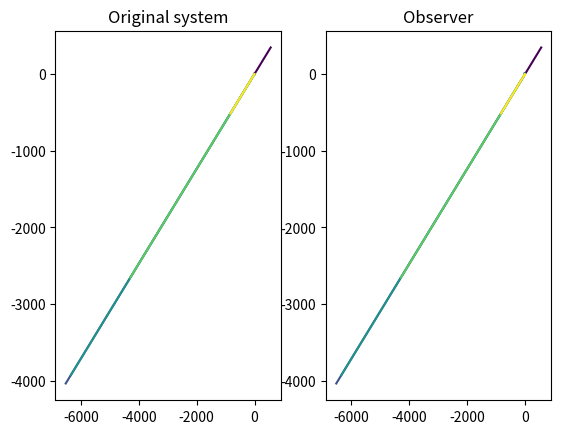
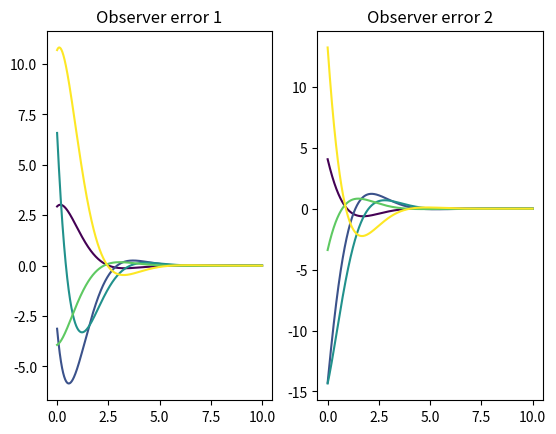
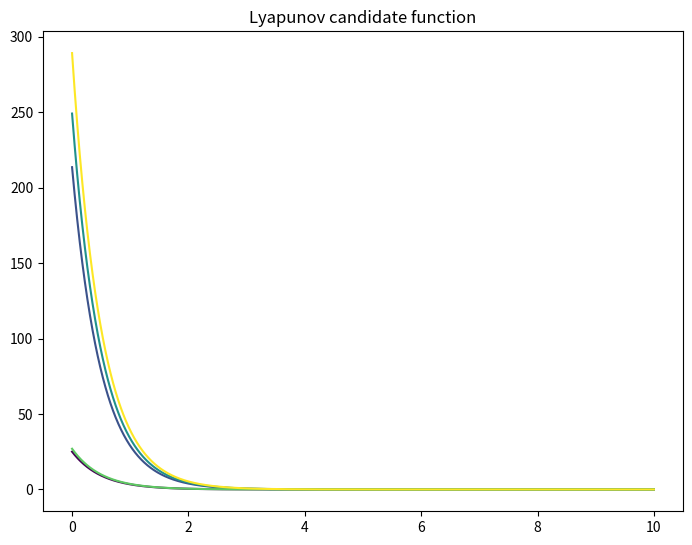

Reproduce these figures in Python, in order.
# -*- coding: utf-8 -*-
"""
Created on Tue May 12 17:57:51 2020

[redacted]
"""


from matplotlib import pyplot as plt
# from mpl_toolkits.mplot3d import Axes3D
import numpy as np
from scipy import integrate

def solve_pecora(alpha=1.0, beta=-1.0, k1 = 1.0,  N = 5, max_time = 10.0):
    """Plot a solution to the Lorenz differential equations."""
    k2 = 1 + alpha;
    resolution = 1200
    
    fig1 = plt.figure(dpi = resolution)
    ax1, ax2 = fig1.subplots(1, 2)
    
    fig2 = plt.figure(dpi = resolution)
    ax3, ax4 = fig2.subplots(1, 2)
    
    fig3 = plt.figure(dpi = resolution)
    ax5 = fig3.add_axes([0, 0, 1, 1], projection=None)
    
    def pecora_deriv(x, t0, alpha=alpha, beta=beta, k1=k1, k2=k2):
        """Compute the time-derivative of a Lorenz system."""
        x1, x2, x1_hat, x2_hat, e1, e2, v = x
             
        x1_dot = x2
        x2_dot = alpha * x1 + beta * x2
        
        x1h_dot = x2_hat + k1 * e1
        x2h_dot = alpha * x1_hat + beta * x2_hat + k2 * e1
        
        e1_dot = e2 - k1 * e1
        e2_dot = (alpha - k2) * e1 + beta * e2
        
        v_dot = 2 * (alpha - k2 + 1) * e1 * e2 + 2 * beta * (e2 ** 2) - 2 * k1 * (e1 ** 2)
        return [x1_dot, x2_dot, x1h_dot, x2h_dot, e1_dot, e2_dot, v_dot]

    # Choose random starting points, uniformly distributed from -15 to 15
    np.random.seed(1)
    x0 = -15 + 30 * np.random.random((N, 2))
    x0_h = -18 + 30 * np.random.random((N, 2))
    
    e0 = x0 - x0_h
    v0 = e0[:,0] ** 2 + e0[:,1] ** 2
    
    state0 = np.hstack((x0, x0_h, e0))
    state0 = np.c_[state0, v0]

    # Solve for the trajectories
    t = np.linspace(0, max_time, int(250*max_time))
    x_t = np.asarray([integrate.odeint(pecora_deriv, x0i, t)
                      for x0i in state0])
    
    # choose a different color for each trajectory
    colors = plt.cm.viridis(np.linspace(0, 1, N))

    for i in range(N):
        x1, x2, x1h, x2h, e1, e2, v = x_t[i,:,:].T
        
        ax1.plot(x1, x2, '-', c=colors[i])
        ax1.set_title('Original system')
        
        ax2.plot(x1h, x2h, '-', c=colors[i])
        ax2.set_title('Observer')
        
        ax3.plot(t, e1, '-', c=colors[i])
        ax3.set_title('Observer error 1')
        
        ax4.plot(t, e2, '-', c=colors[i])
        ax4.set_title('Observer error 2')
        
        ax5.plot(t, v, '-', c=colors[i])
        ax5.set_title('Lyapunov candidate function')
        
    plt.show()

    return t, x_t

if __name__ == '__main__':
    solve_pecora()